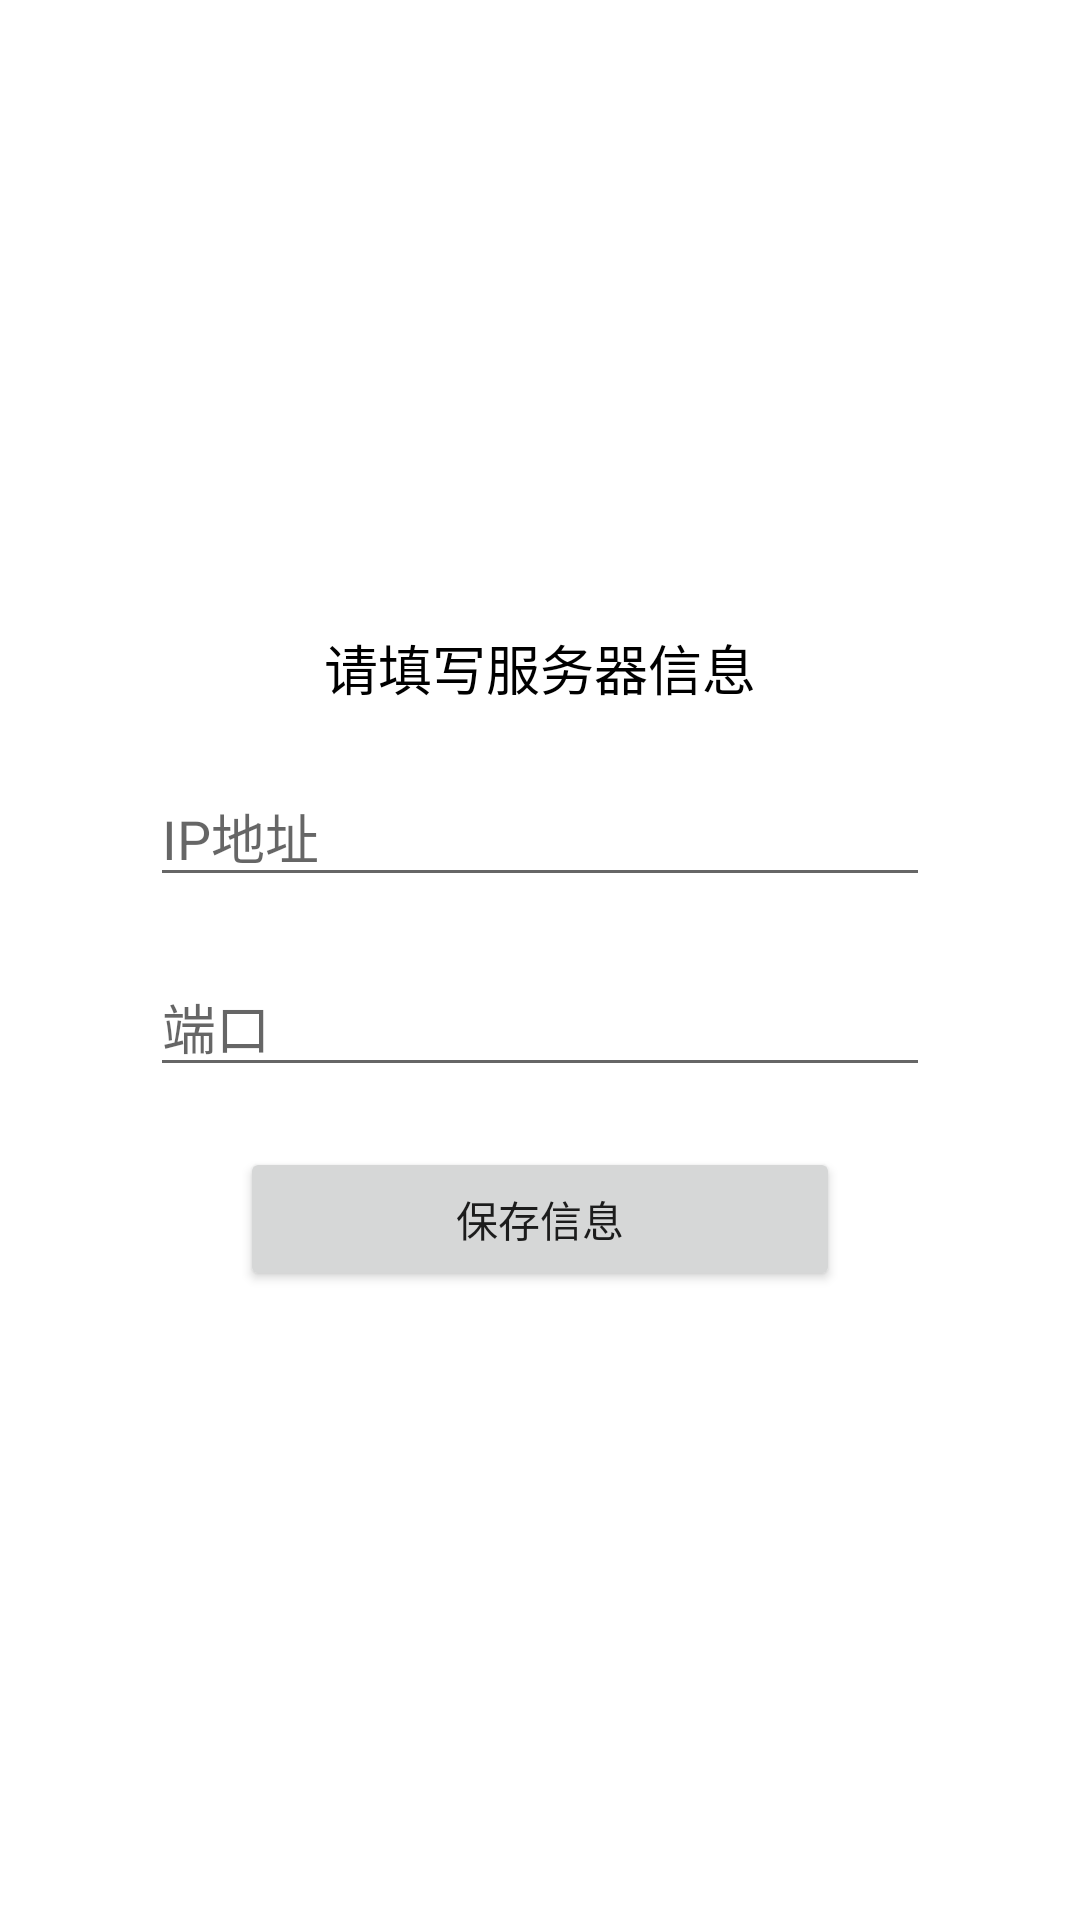

Produce the Android XML layout that renders to this screen, including the resource entries it uses.
<!-- AndroidManifest.xml: application theme Theme.智慧城市 -->
<!-- res/layout/activity_editconfig.xml -->
<?xml version="1.0" encoding="utf-8"?>
<LinearLayout xmlns:android="http://schemas.android.com/apk/res/android"
    android:layout_width="match_parent"
    android:layout_height="match_parent"
    android:gravity="center"
    android:orientation="vertical">

    <LinearLayout
        android:layout_width="match_parent"
        android:layout_height="wrap_content"
        android:orientation="vertical">

        <LinearLayout
            android:layout_width="match_parent"
            android:layout_height="wrap_content"
            android:gravity="center"
            android:paddingBottom="20dp">

            <TextView
                android:layout_width="wrap_content"
                android:layout_height="wrap_content"
                android:text="请填写服务器信息"
                android:textColor="@color/black"
                android:textSize="18dp" />
        </LinearLayout>

        <LinearLayout
            android:layout_width="match_parent"
            android:layout_height="wrap_content"
            android:gravity="center">

            <EditText
                android:id="@+id/edit_ipaddress"
                android:layout_width="260dp"
                android:layout_height="wrap_content"
                android:digits="123456789."
                android:hint="IP地址" />
        </LinearLayout>

        <LinearLayout
            android:layout_width="match_parent"
            android:layout_height="wrap_content"
            android:gravity="center"
            android:paddingTop="20dp">

            <EditText
                android:id="@+id/edit_port"
                android:layout_width="260dp"
                android:layout_height="wrap_content"
                android:digits="1234567890"
                android:hint="端口" />
        </LinearLayout>

        <LinearLayout
            android:layout_width="match_parent"
            android:layout_height="wrap_content"
            android:gravity="center"
            android:paddingTop="20dp">

            <Button
                android:id="@+id/button_save"
                android:layout_width="200dp"
                android:layout_height="wrap_content"
                android:text="保存信息" />
        </LinearLayout>
    </LinearLayout>
</LinearLayout>
<!-- resources referenced by this layout -->
<resources>
  <color name="black">#FF000000</color>
  <style name="Theme.智慧城市" parent="Theme.MaterialComponents.DayNight.DarkActionBar">
          
          <item name="colorPrimary">@color/purple_500</item>
          <item name="colorPrimaryVariant">@color/purple_700</item>
          <item name="colorOnPrimary">@color/white</item>
          
          <item name="colorSecondary">@color/teal_200</item>
          <item name="colorSecondaryVariant">@color/teal_700</item>
          <item name="colorOnSecondary">@color/black</item>
          
          <item name="android:statusBarColor">?attr/colorPrimaryVariant</item>
          
      </style>
  <color name="purple_500">#70a1ff</color>
  <color name="purple_700">#FF000000</color>
  <color name="white">#FFFFFFFF</color>
  <color name="teal_200">#FF03DAC5</color>
  <color name="teal_700">#FF018786</color>
</resources>
